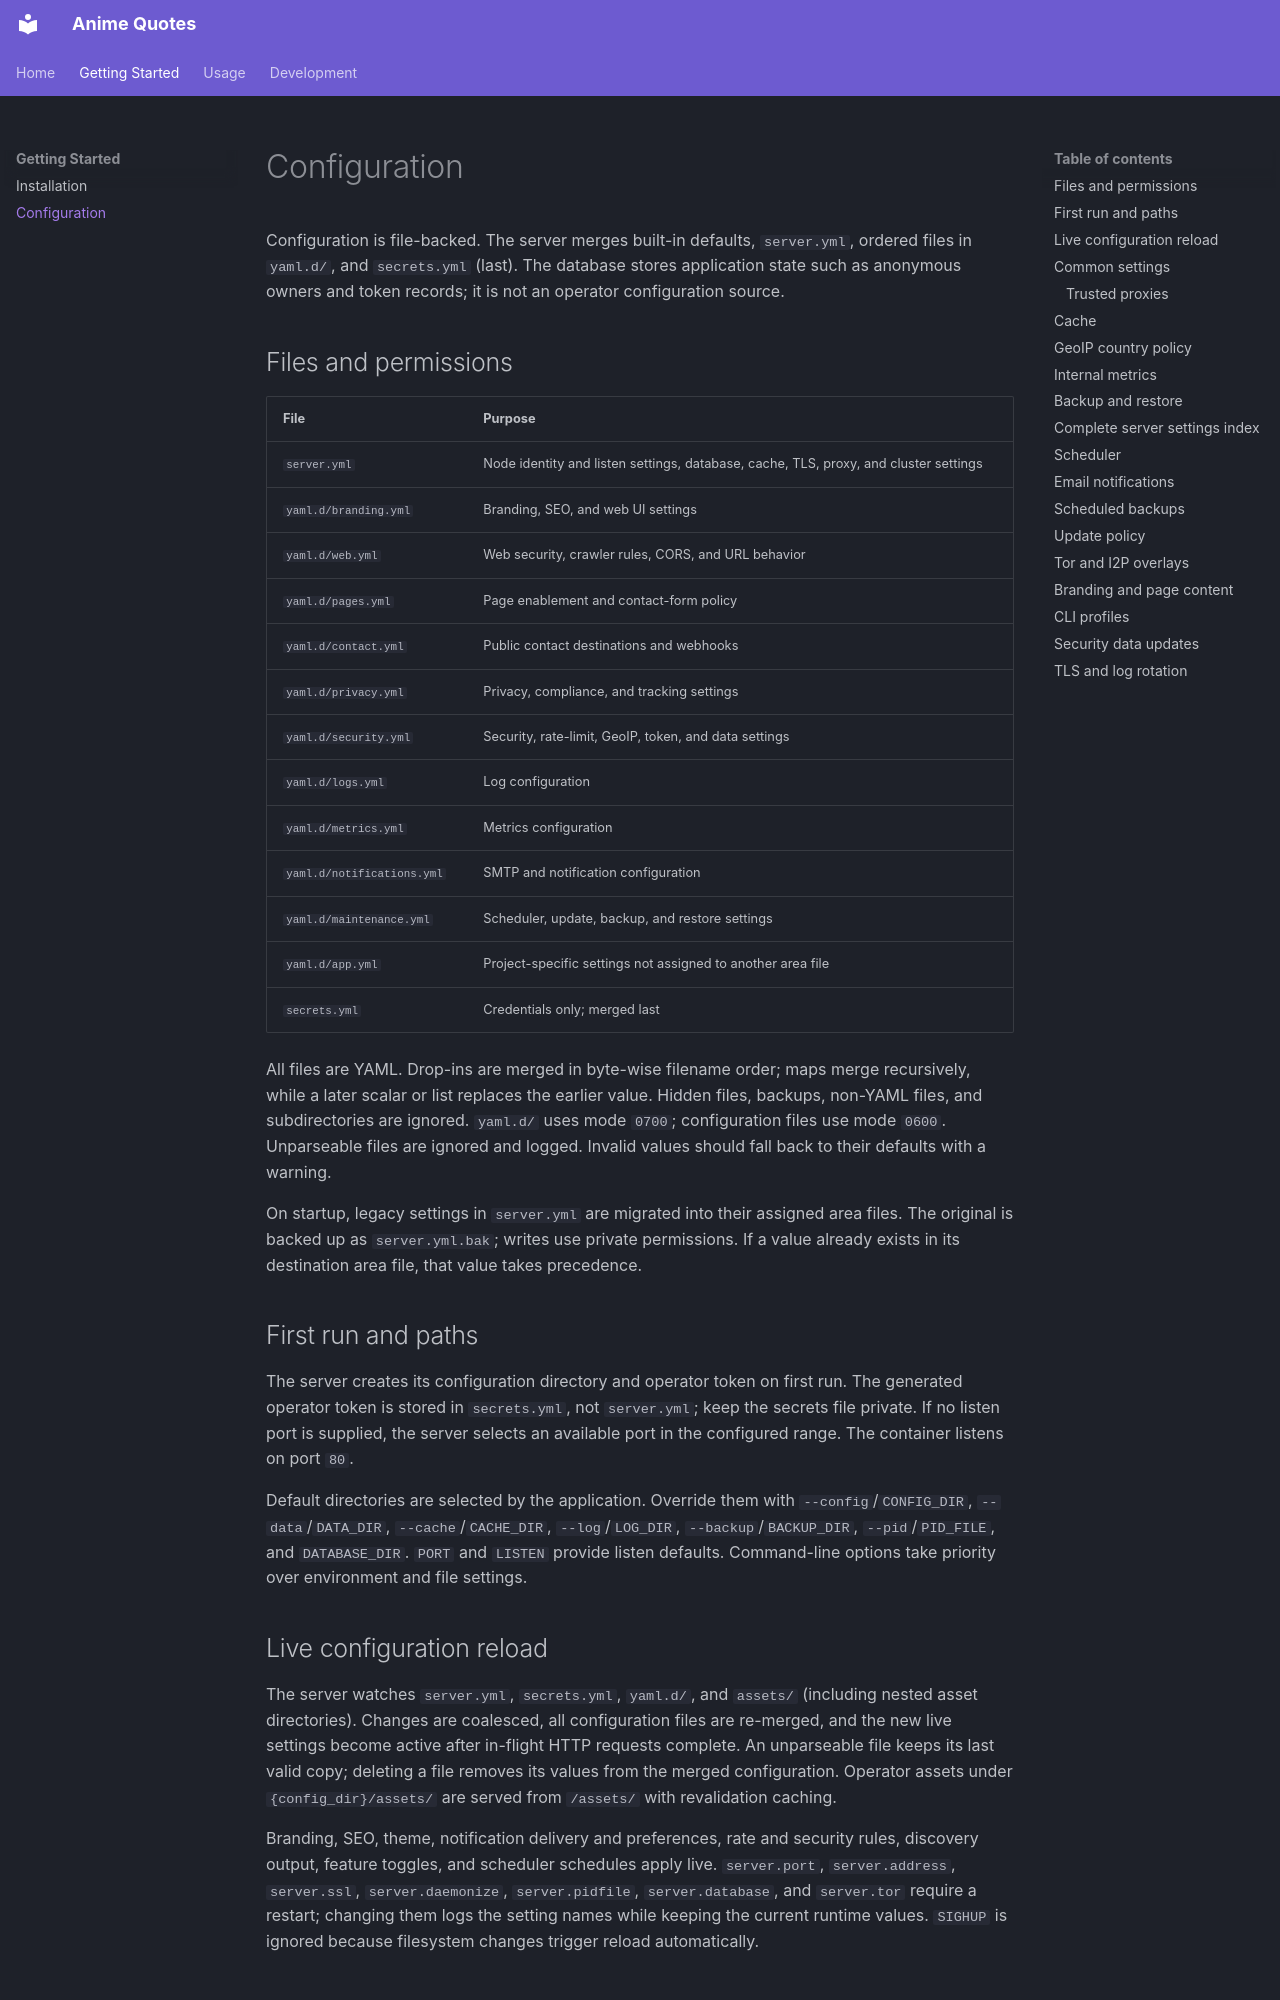

repository: apimgr/anime · page: configuration/index.html · generator: mkdocs

# Configuration

Configuration is file-backed. The server merges built-in defaults, `server.yml`, ordered files in `yaml.d/`, and `secrets.yml` (last). The database stores application state such as anonymous owners and token records; it is not an operator configuration source.

## Files and permissions

| File | Purpose |
|---|---|
| `server.yml` | Node identity and listen settings, database, cache, TLS, proxy, and cluster settings |
| `yaml.d/branding.yml` | Branding, SEO, and web UI settings |
| `yaml.d/web.yml` | Web security, crawler rules, CORS, and URL behavior |
| `yaml.d/pages.yml` | Page enablement and contact-form policy |
| `yaml.d/contact.yml` | Public contact destinations and webhooks |
| `yaml.d/privacy.yml` | Privacy, compliance, and tracking settings |
| `yaml.d/security.yml` | Security, rate-limit, GeoIP, token, and data settings |
| `yaml.d/logs.yml` | Log configuration |
| `yaml.d/metrics.yml` | Metrics configuration |
| `yaml.d/notifications.yml` | SMTP and notification configuration |
| `yaml.d/maintenance.yml` | Scheduler, update, backup, and restore settings |
| `yaml.d/app.yml` | Project-specific settings not assigned to another area file |
| `secrets.yml` | Credentials only; merged last |

All files are YAML. Drop-ins are merged in byte-wise filename order; maps merge recursively, while a later scalar or list replaces the earlier value. Hidden files, backups, non-YAML files, and subdirectories are ignored. `yaml.d/` uses mode `0700`; configuration files use mode `0600`. Unparseable files are ignored and logged. Invalid values should fall back to their defaults with a warning.

On startup, legacy settings in `server.yml` are migrated into their assigned area files. The original is backed up as `server.yml.bak`; writes use private permissions. If a value already exists in its destination area file, that value takes precedence.

## First run and paths

The server creates its configuration directory and operator token on first run. The generated operator token is stored in `secrets.yml`, not `server.yml`; keep the secrets file private. If no listen port is supplied, the server selects an available port in the configured range. The container listens on port `80`.

Default directories are selected by the application. Override them with `--config`/`CONFIG_DIR`, `--data`/`DATA_DIR`, `--cache`/`CACHE_DIR`, `--log`/`LOG_DIR`, `--backup`/`BACKUP_DIR`, `--pid`/`PID_FILE`, and `DATABASE_DIR`. `PORT` and `LISTEN` provide listen defaults. Command-line options take priority over environment and file settings.

## Live configuration reload

The server watches `server.yml`, `secrets.yml`, `yaml.d/`, and `assets/` (including nested asset directories). Changes are coalesced, all configuration files are re-merged, and the new live settings become active after in-flight HTTP requests complete. An unparseable file keeps its last valid copy; deleting a file removes its values from the merged configuration. Operator assets under `{config_dir}/assets/` are served from `/assets/` with revalidation caching.

Branding, SEO, theme, notification delivery and preferences, rate and security rules, discovery output, feature toggles, and scheduler schedules apply live. `server.port`, `server.address`, `server.ssl`, `server.daemonize`, `server.pidfile`, `server.database`, and `server.tor` require a restart; changing them logs the setting names while keeping the current runtime values. `SIGHUP` is ignored because filesystem changes trigger reload automatically.
